Run: headless pygame with SDL's dummy video driver; simulated clock (each Clock.tick advances the game by its frame time, no real sleeping); random seed 0; keys injected as events and as key.get_pressed() state; no mouse input; restart key R tapped at the start of phases 3 and 4.
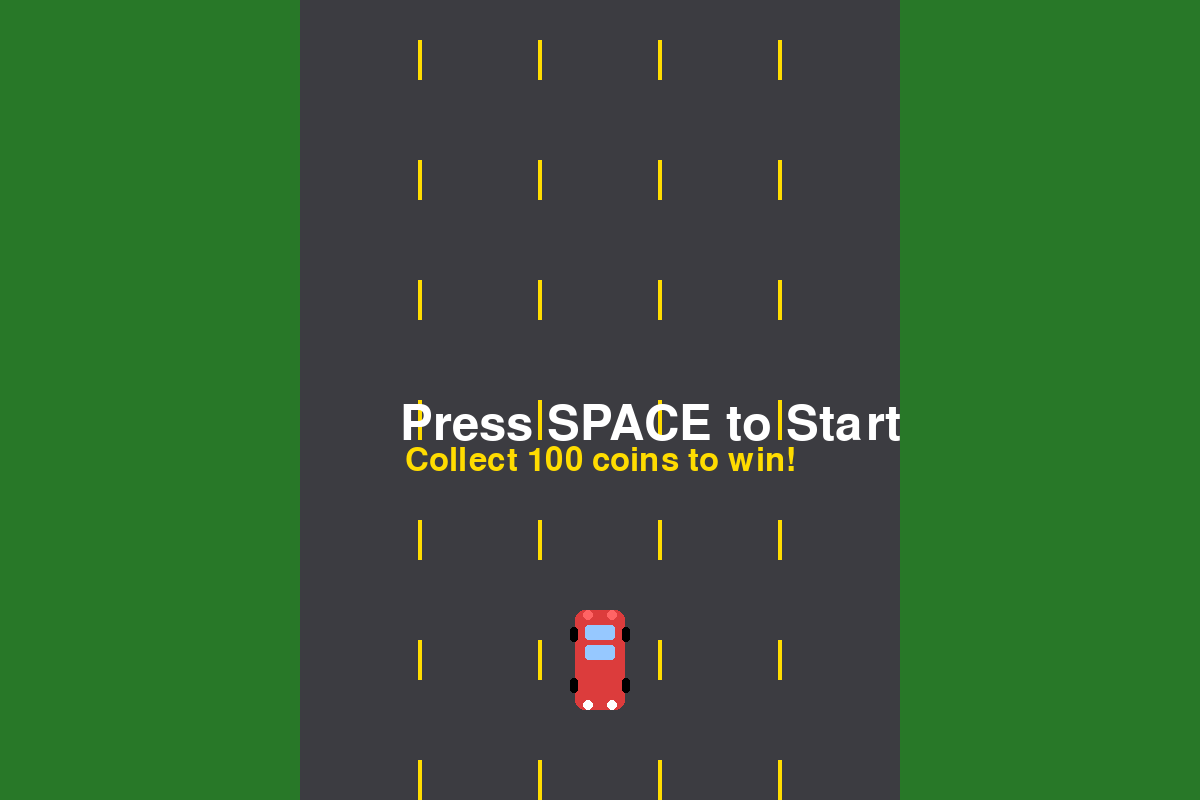
Frame 1 of 4 · flips 1–60 · no input
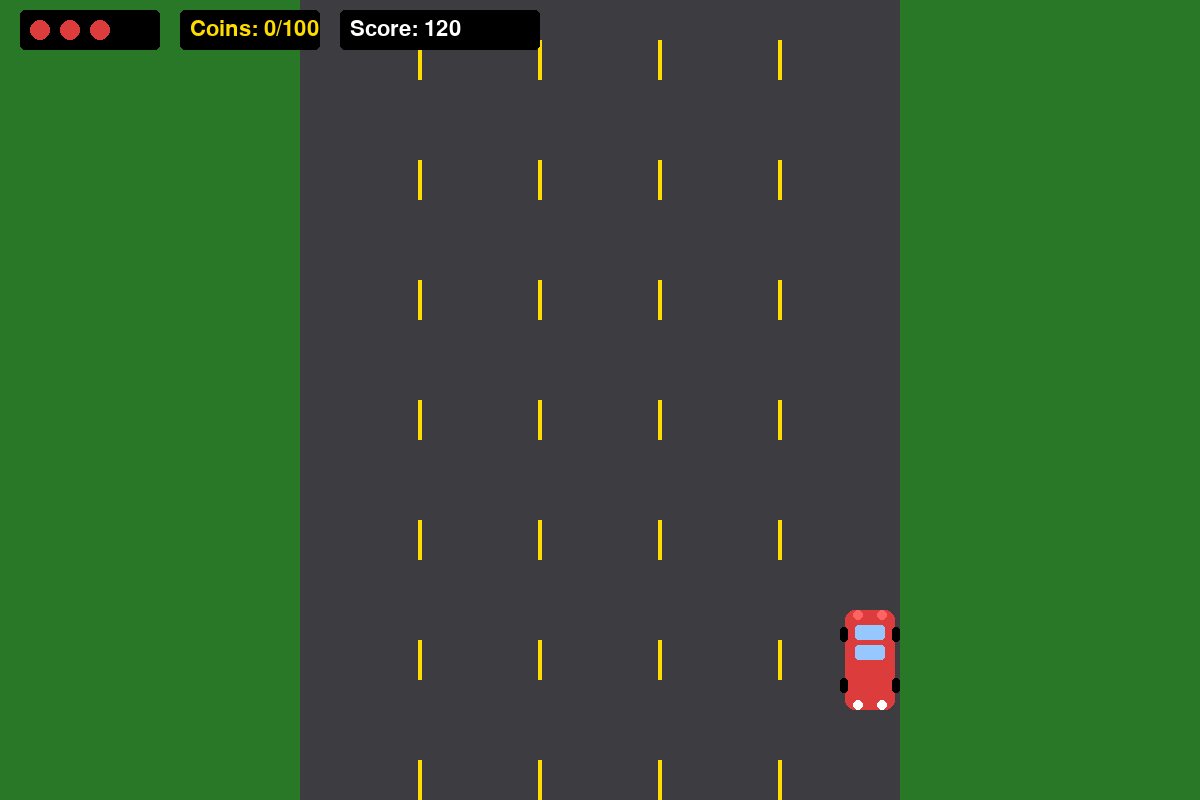
Frame 2 of 4 · flips 61–180 · tapped SPACE, RETURN · held RIGHT (→), D
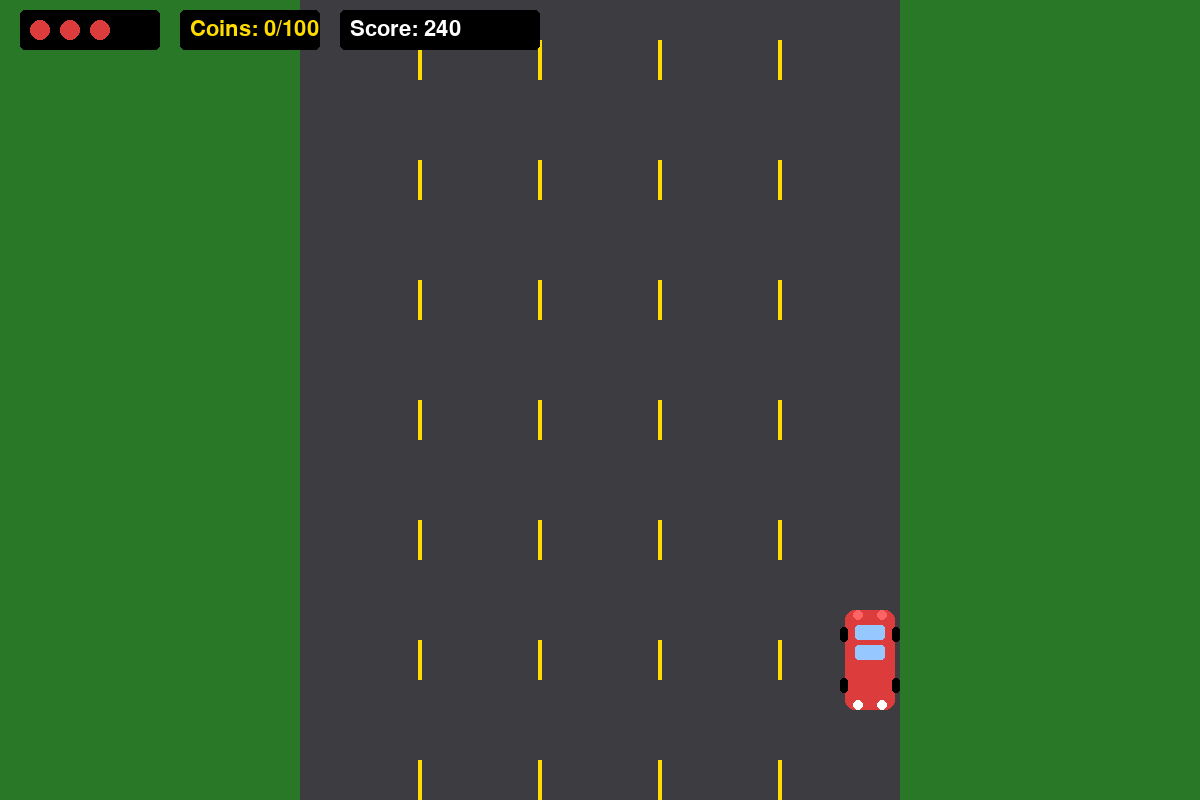
Frame 3 of 4 · flips 181–300 · tapped R · held DOWN (↓), S
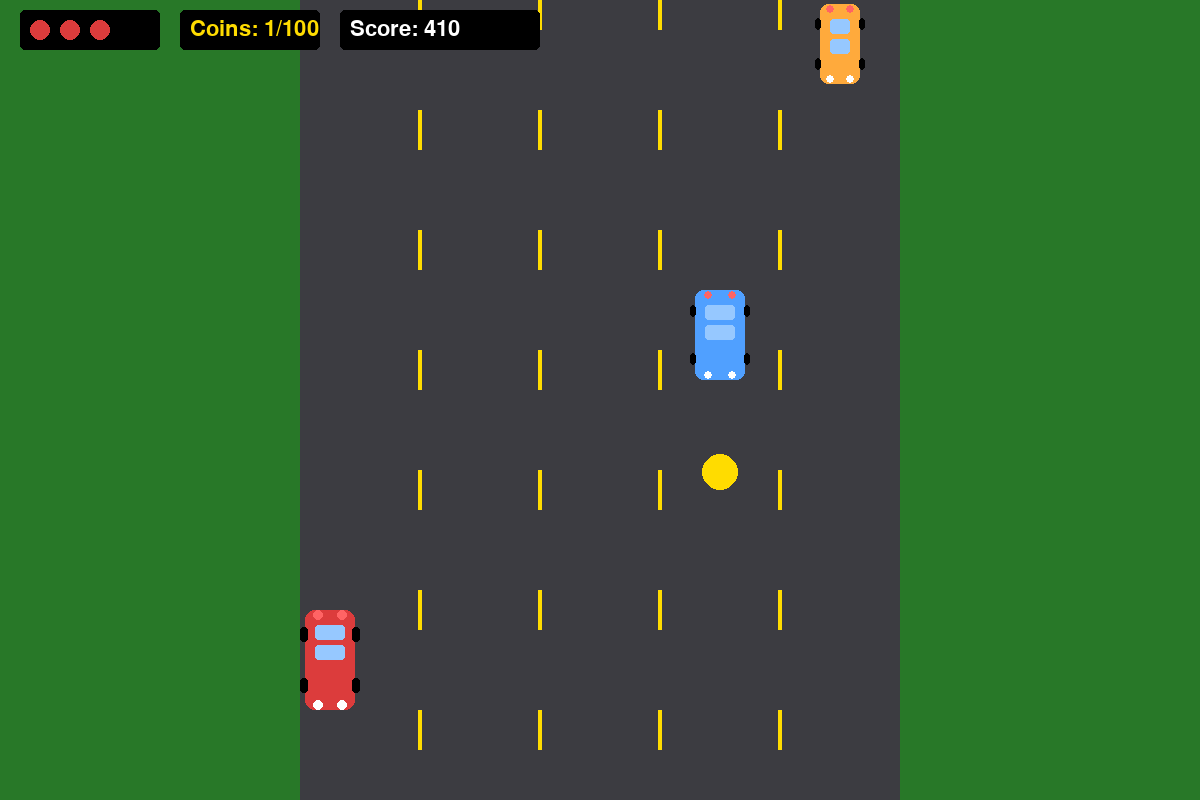
Frame 4 of 4 · flips 301–420 · tapped R · held LEFT (←), A, UP (↑), W

The pygame program that drew these frames:

import pygame, random, sys, math
from enum import Enum

pygame.init()
WIDTH, HEIGHT = 1200, 800
screen = pygame.display.set_mode((WIDTH, HEIGHT))
pygame.display.set_caption("Infinite Racing - Pro")
clock = pygame.time.Clock()
FPS = 60
# COLORS
WHITE, BLACK, RED, YELLOW, ORANGE, BLUE, GRAY, ROAD, GRASS = \
    (255,255,255),(0,0,0),(220,60,60),(255,220,0),(255,170,60),(80,160,255),(50,50,50),(60,60,65),(40,120,40)
ROAD_WIDTH, ROAD_X, LANES, LANE_W = 600, (WIDTH-600)//2, 5, 600//5
# GAME STATES - إضافة حالة الفوز
class State(Enum): MENU, PLAY, PAUSE, GAME_OVER, WIN = range(5)
# CAMERA
class Camera:
    def __init__(self): self.shake = 0
    def apply(self, y): return y + random.uniform(-self.shake, self.shake)
    def hit(self): self.shake = 10
    def update(self): self.shake *= 0.85
# ROAD
class Road:
    def __init__(self): self.parts = [i*120 for i in range(20)]
    def update(self, speed):
        for i in range(len(self.parts)): self.parts[i] += speed
        if self.parts[0] > HEIGHT:
            self.parts.pop(0)
            self.parts.append(self.parts[-1]-120)
    def draw(self, s, c):
        pygame.draw.rect(s, GRASS, (0,0,ROAD_X,HEIGHT))
        pygame.draw.rect(s, GRASS, (ROAD_X+ROAD_WIDTH,0,WIDTH,HEIGHT))
        for y in self.parts:
            yy = c.apply(y)
            pygame.draw.rect(s, ROAD, (ROAD_X, yy, ROAD_WIDTH, 120))
            for i in range(1, LANES):
                x = ROAD_X + i*LANE_W
                pygame.draw.rect(s, YELLOW, (x-2, yy+40, 4, 40))
# PLAYER
class Player:
    def __init__(self):
        self.x,self.y,self.speed,self.max_speed,self.acc = WIDTH//2, HEIGHT-140, 0, 28, 0.5
        self.turn, self.score, self.coins, self.lives, self.level = 6, 0, 0, 3, 1
        self.invincible, self.speed_boost, self.magnet, self.combo, self.combo_timer = 0, 0, 0, 0, 0
    def update(self, keys):
        self.speed = min(self.speed+self.acc, self.max_speed + (10 if self.speed_boost>0 else 0)) if keys[pygame.K_UP] else self.speed*0.97
        if keys[pygame.K_LEFT]: self.x -= self.turn
        if keys[pygame.K_RIGHT]: self.x += self.turn
        self.x = max(ROAD_X+30, min(self.x, ROAD_X+ROAD_WIDTH-30))
        self.score += 1*(1+(self.level-1)*0.2)
        if self.invincible>0: self.invincible -= 1
        if self.speed_boost>0: self.speed_boost -= 1
        if self.magnet>0: self.magnet -= 1
        if self.combo_timer>0: self.combo_timer -= 1
        else: self.combo=0
    def draw(self,s):
        # رسم سيارة اللاعب بشكل مفصل
        car_width, car_height = 50, 100
        
        # جسم السيارة الرئيسي
        pygame.draw.rect(s, RED, (self.x-car_width//2, self.y-car_height//2, car_width, car_height), border_radius=10)
        
        # السقف
        roof_width, roof_height = car_width-10, car_height//2
        pygame.draw.rect(s, RED, (self.x-roof_width//2, self.y-car_height//2+10, roof_width, roof_height), border_radius=8)
        
        # النوافذ
        window_color = (150, 200, 255)  # لون أزرق فاتح للنوافذ
        pygame.draw.rect(s, window_color, (self.x-roof_width//2+5, self.y-car_height//2+15, roof_width-10, 15), border_radius=3)
        pygame.draw.rect(s, window_color, (self.x-roof_width//2+5, self.y-car_height//2+35, roof_width-10, 15), border_radius=3)
        
        # الأضواء الأمامية
        pygame.draw.circle(s, WHITE, (self.x-car_width//4, self.y+car_height//2-5), 5)
        pygame.draw.circle(s, WHITE, (self.x+car_width//4, self.y+car_height//2-5), 5)
        
        # الأضواء الخلفية
        pygame.draw.circle(s, (255, 100, 100), (self.x-car_width//4, self.y-car_height//2+5), 5)
        pygame.draw.circle(s, (255, 100, 100), (self.x+car_width//4, self.y-car_height//2+5), 5)
        
        # العجلات
        wheel_color = BLACK
        wheel_width, wheel_height = 8, 15
        pygame.draw.rect(s, wheel_color, (self.x-car_width//2-5, self.y-car_height//3, wheel_width, wheel_height), border_radius=3)
        pygame.draw.rect(s, wheel_color, (self.x+car_width//2-3, self.y-car_height//3, wheel_width, wheel_height), border_radius=3)
        pygame.draw.rect(s, wheel_color, (self.x-car_width//2-5, self.y+car_height//3-wheel_height, wheel_width, wheel_height), border_radius=3)
        pygame.draw.rect(s, wheel_color, (self.x+car_width//2-3, self.y+car_height//3-wheel_height, wheel_width, wheel_height), border_radius=3)
        
    def rect(self): return pygame.Rect(self.x-25,self.y-50,50,100)
# AI CARS
class AICar:
    def __init__(self, level=1):
        self.lane = random.randint(0, LANES-1)
        self.x = ROAD_X + self.lane*LANE_W + LANE_W//2
        self.y = -120
        self.type = random.choice(['normal','fast','zigzag','truck'])
        if self.type == 'normal':
            self.speed = random.randint(5,9) + level*0.3; self.width,self.height = 50,90; self.color=BLUE
        elif self.type == 'fast':
            self.speed = random.randint(10,15) + level*0.7; self.width,self.height = 40,80; self.color=ORANGE
        elif self.type == 'zigzag':
            self.speed = random.randint(5,8) + level*0.3; self.width,self.height=45,85; self.color=YELLOW
            self.timer = 0; self.dir = random.choice([-1,1])
        elif self.type == 'truck':
            self.speed = random.randint(3,6) + level*0.2; self.width,self.height = 60,120; self.color=GRAY
    def update(self, road_speed):
        self.y += road_speed - self.speed
        if self.type == 'zigzag':
            self.timer += 1
            if self.timer > 30:
                self.timer = 0
                self.dir *= -1
            self.x += self.dir*2
            lane_center = ROAD_X + self.lane*LANE_W + LANE_W//2
            if abs(self.x - lane_center) > LANE_W//3: self.dir *= -1
    def draw(self,s,c):
        yy = c.apply(self.y)
        
        # رسم سيارة الذكاء الاصطناعي بشكل مفصل
        car_width, car_height = self.width, self.height
        
        # جسم السيارة الرئيسي
        pygame.draw.rect(s, self.color, (self.x-car_width//2, yy-car_height//2, car_width, car_height), border_radius=8)
        
        # السقف
        roof_width, roof_height = car_width-10, car_height//2
        pygame.draw.rect(s, self.color, (self.x-roof_width//2, yy-car_height//2+10, roof_width, roof_height), border_radius=6)
        
        # النوافذ
        window_color = (150, 200, 255)  # لون أزرق فاتح للنوافذ
        pygame.draw.rect(s, window_color, (self.x-roof_width//2+5, yy-car_height//2+15, roof_width-10, 15), border_radius=3)
        pygame.draw.rect(s, window_color, (self.x-roof_width//2+5, yy-car_height//2+35, roof_width-10, 15), border_radius=3)
        
        # الأضواء الأمامية
        pygame.draw.circle(s, WHITE, (self.x-car_width//4, yy+car_height//2-5), 4)
        pygame.draw.circle(s, WHITE, (self.x+car_width//4, yy+car_height//2-5), 4)
        
        # الأضواء الخلفية
        pygame.draw.circle(s, (255, 100, 100), (self.x-car_width//4, yy-car_height//2+5), 4)
        pygame.draw.circle(s, (255, 100, 100), (self.x+car_width//4, yy-car_height//2+5), 4)
        
        # العجلات
        wheel_color = BLACK
        wheel_width, wheel_height = 6, 12
        pygame.draw.rect(s, wheel_color, (self.x-car_width//2-5, yy-car_height//3, wheel_width, wheel_height), border_radius=3)
        pygame.draw.rect(s, wheel_color, (self.x+car_width//2-1, yy-car_height//3, wheel_width, wheel_height), border_radius=3)
        pygame.draw.rect(s, wheel_color, (self.x-car_width//2-5, yy+car_height//3-wheel_height, wheel_width, wheel_height), border_radius=3)
        pygame.draw.rect(s, wheel_color, (self.x+car_width//2-1, yy+car_height//3-wheel_height, wheel_width, wheel_height), border_radius=3)
        
    def rect(self,c): return pygame.Rect(self.x - self.width//2, c.apply(self.y) - self.height//2, self.width, self.height)
# COINS
class Coin:
    def __init__(self,level=1):
        self.lane=random.randint(0,LANES-1)
        self.x=ROAD_X+self.lane*LANE_W+LANE_W//2
        self.y=-60
        self.type=random.choice(['normal','bonus','super'])
        self.value = 10 if self.type=='normal' else 25 if self.type=='bonus' else 50
        self.radius = 15 if self.type=='normal' else 18 if self.type=='bonus' else 20
        self.color = ORANGE if self.type=='normal' else YELLOW if self.type=='bonus' else (255,215,0)
    def update(self,speed): self.y += speed
    def draw(self,s,c): pygame.draw.circle(s,self.color,(self.x,int(c.apply(self.y))),self.radius)
    def rect(self,c): return pygame.Rect(self.x-self.radius, c.apply(self.y)-self.radius, self.radius*2, self.radius*2)
# GAME
class Game:
    def __init__(self):
        self.state = State.MENU
        self.cam = Camera()
        self.road = Road()
        self.p = Player()
        self.cars = []
        self.coins = []
        self.timer = 0
        self.level_target_score = 500
        self.win_coins = 100 # عدد العملات المطلوبة للفوز
    def reset(self): self.__init__(); self.state=State.PLAY
    def update(self):
        keys = pygame.key.get_pressed()
        if keys[pygame.K_ESCAPE]:
            self.state = State.PAUSE if self.state==State.PLAY else State.PLAY
        self.p.update(keys); self.cam.update(); self.road.update(self.p.speed)
        self.timer += 1
        self.p.level = 1 + int(self.p.score // self.level_target_score)
        if self.timer % max(30,90-self.p.level*5) == 0: self.cars.append(AICar(self.p.level))
        if self.timer % max(20,40-self.p.level*2) == 0: self.coins.append(Coin(self.p.level))
        for c in self.cars[:]:
            c.update(self.p.speed)
            if c.rect(self.cam).colliderect(self.p.rect()):
                self.p.lives -= 1
                self.cam.hit()
                self.cars.remove(c)
        for coin in self.coins[:]:
            coin.update(self.p.speed)
            if coin.rect(self.cam).colliderect(self.p.rect()):
                self.p.coins += 1
                self.p.score += coin.value
                self.coins.remove(coin)
        self.cars = [c for c in self.cars if c.y < HEIGHT+100]
        self.coins = [c for c in self.coins if c.y < HEIGHT+100]
        
        # التحقق من شرط الفوز
        if self.p.coins >= self.win_coins:
            self.state = State.WIN
        elif self.p.lives <= 0:
            self.state = State.GAME_OVER
    def draw(self):
        screen.fill(BLACK)
        self.road.draw(screen,self.cam)
        self.p.draw(screen)
        for c in self.cars: c.draw(screen,self.cam)
        for coin in self.coins: coin.draw(screen,self.cam)
        font = pygame.font.Font(None, 32)
        # ===== HUD أثناء اللعب =====
        if self.state == State.PLAY or self.state == State.PAUSE:
            # Lives
            pygame.draw.rect(screen, BLACK, (20, 10, 140, 40), border_radius=5)
            for i in range(self.p.lives):
                pygame.draw.circle(screen, RED, (40 + i*30, 30), 10)
            # Coins
            pygame.draw.rect(screen, BLACK, (180, 10, 140, 40), border_radius=5)
            coin_text = font.render(f"Coins: {self.p.coins}/{self.win_coins}", True, YELLOW)
            screen.blit(coin_text, (190, 18))
            # Score
            pygame.draw.rect(screen, BLACK, (340, 10, 200, 40), border_radius=5)
            score_text = font.render(f"Score: {int(self.p.score)}", True, WHITE)
            screen.blit(score_text, (350, 18))
        # ===== Game Over الشاشة =====
        if self.state == State.GAME_OVER:
            font_big = pygame.font.Font(None, 72)
            screen.blit(font_big.render("GAME OVER", True, RED), (WIDTH//2-180, HEIGHT//2-100))
            font_mid = pygame.font.Font(None, 48)
            # عرض السكور، العملات، والحياة في الوسط
            screen.blit(font_mid.render(f"Score: {int(self.p.score)}", True, WHITE), (WIDTH//2-100, HEIGHT//2))
            screen.blit(font_mid.render(f"Coins: {self.p.coins}", True, YELLOW), (WIDTH//2-100, HEIGHT//2 + 60))
            screen.blit(font_mid.render(f"Lives Left: {self.p.lives}", True, RED), (WIDTH//2-100, HEIGHT//2 + 120))
            font_small = pygame.font.Font(None, 36)
            screen.blit(font_small.render("Press R to Restart", True, WHITE), (WIDTH//2-100, HEIGHT//2 + 200))
        # ===== Win الشاشة =====
        if self.state == State.WIN:
            # إنشاء طبقة شبه شفافة
            overlay = pygame.Surface((WIDTH, HEIGHT))
            overlay.set_alpha(128)
            overlay.fill(BLACK)
            screen.blit(overlay, (0, 0))
            
            # رسم نجوم زخرفية
            for i in range(20):
                x = random.randint(50, WIDTH-50)
                y = random.randint(50, HEIGHT-50)
                pygame.draw.polygon(screen, YELLOW, [(x, y-10), (x-10, y+10), (x+10, y+10)])
            
            # رسم نص "YOU WIN!" مع الزخارف
            font_big = pygame.font.Font(None, 96)
            text = font_big.render("YOU WIN!", True, YELLOW)
            text_rect = text.get_rect(center=(WIDTH//2, HEIGHT//2-50))
            screen.blit(text, text_rect)
            
            # رسم إطار زخرفي حول النص
            pygame.draw.rect(screen, YELLOW, (text_rect.x-20, text_rect.y-20, text_rect.width+40, text_rect.height+40), 3)
            
            # عرض الإحصائيات
            font_mid = pygame.font.Font(None, 48)
            score_text = font_mid.render(f"Final Score: {int(self.p.score)}", True, WHITE)
            score_rect = score_text.get_rect(center=(WIDTH//2, HEIGHT//2+50))
            screen.blit(score_text, score_rect)
            
            coins_text = font_mid.render(f"Coins Collected: {self.p.coins}", True, YELLOW)
            coins_rect = coins_text.get_rect(center=(WIDTH//2, HEIGHT//2+100))
            screen.blit(coins_text, coins_rect)
            
            # تعليمات إعادة البدء
            font_small = pygame.font.Font(None, 36)
            restart_text = font_small.render("Press R to Play Again", True, WHITE)
            restart_rect = restart_text.get_rect(center=(WIDTH//2, HEIGHT//2+200))
            screen.blit(restart_text, restart_rect)
            
            # رسم الورق الملون
            for i in range(50):
                x = random.randint(0, WIDTH)
                y = random.randint(0, HEIGHT)
                color = random.choice([RED, YELLOW, BLUE, (0,255,0), ORANGE])
                pygame.draw.rect(screen, color, (x, y, 5, 10))
        # ===== قائمة البداية =====
        if self.state == State.MENU:
            font_big = pygame.font.Font(None, 72)
            screen.blit(font_big.render("Press SPACE to Start", True, WHITE), (WIDTH//2-200, HEIGHT//2))
            # عرض شرط الفوز
            font_mid = pygame.font.Font(None, 48)
            win_text = font_mid.render(f"Collect {self.win_coins} coins to win!", True, YELLOW)
            win_rect = win_text.get_rect(center=(WIDTH//2, HEIGHT//2+60))
            screen.blit(win_text, win_rect)
    def run(self):
        while True:
            clock.tick(FPS)
            for e in pygame.event.get():
                if e.type == pygame.QUIT: pygame.quit(); sys.exit()
                if e.type == pygame.KEYDOWN:
                    if self.state == State.MENU and e.key == pygame.K_SPACE: self.reset()
                    if (self.state == State.GAME_OVER or self.state == State.WIN) and e.key == pygame.K_r: self.reset()
            if self.state == State.PLAY: self.update()
            self.draw(); pygame.display.flip()
if __name__=="__main__":
    Game().run()
